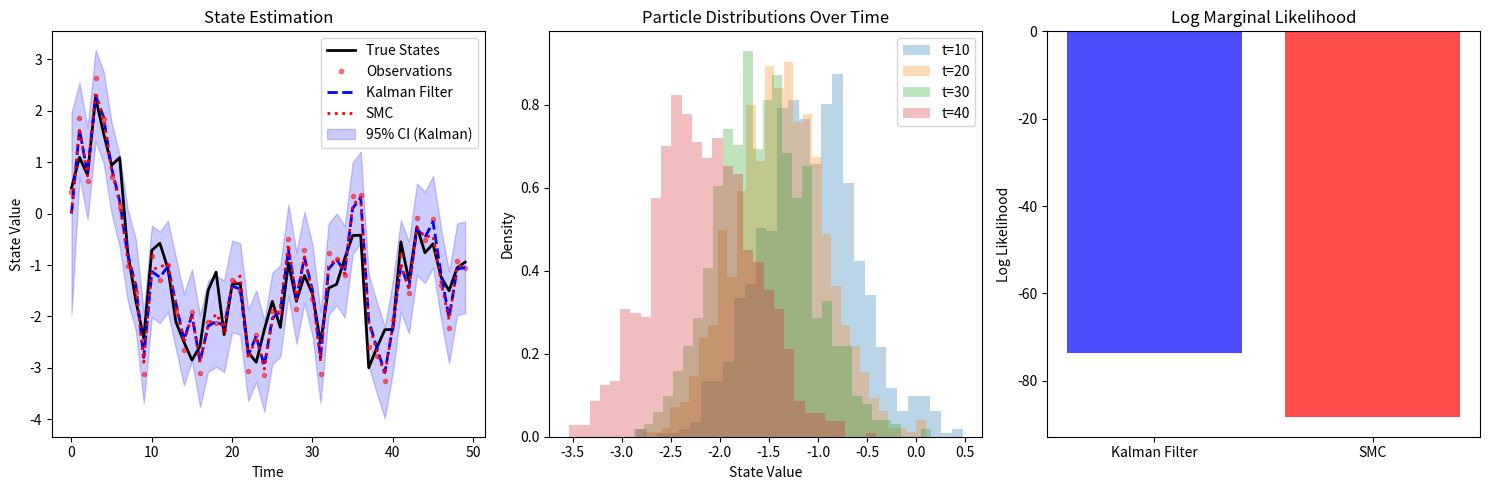

Recreate this plot in Python.
"""
Generic Sequential Monte Carlo with Adaptive Annealing and Resampling

This module provides a flexible framework for SMC with annealing steps.
Includes a test implementation with a Normal Hidden Markov Model.
"""

import numpy as np
import matplotlib.pyplot as plt
from abc import ABC, abstractmethod
from scipy.special import logsumexp
from scipy.optimize import newton
import scipy.stats as stats


class SMCModel(ABC):
    """Abstract base class for SMC models"""
    
    @abstractmethod
    def initial_particles(self, num_particles):
        """Generate initial particles"""
        pass
    
    @abstractmethod
    def transition(self, particles_prev, **kwargs):
        """Propagate particles from time t-1 to time t"""
        pass
    
    @abstractmethod
    def log_likelihood(self, particles, observation, **kwargs):
        """Compute log-likelihood for each particle given observation"""
        pass
    
    @abstractmethod
    def mcmc_proposal(self, particles, step_size, **kwargs):
        """Generate MCMC proposals for particles"""
        pass
    
    @abstractmethod
    def is_valid(self, particles, **kwargs):
        """Check if particles are valid"""
        pass


class AnnealingScheduler:
    """Handles annealing schedule computation using cESS"""
    
    def __init__(self, target_cess_ratio=0.99, max_annealing_steps=100, tolerance=1e-4):
        self.target_cess_ratio = target_cess_ratio
        self.max_annealing_steps = max_annealing_steps
        self.tolerance = tolerance
    
    def log_cess(self, alpha, alpha_prev, log_liks):
        """Compute log conditional ESS"""
        delta = max(0.0, float(alpha - alpha_prev))
        a = delta * log_liks

        if not np.any(np.isfinite(a)):
            return -np.inf
        if np.nanstd(log_liks) == 0.0:
            return np.log(len(log_liks))

        lse1 = logsumexp(a)
        lse2 = logsumexp(2.0 * a)
        return 2.0 * lse1 - lse2

    def d_log_cess(self, alpha, alpha_prev, log_liks):
        """Derivative of log conditional ESS"""
        delta = max(0.0, float(alpha - alpha_prev))
        a = delta * log_liks

        lse1 = logsumexp(a)
        lse2 = logsumexp(2.0 * a)

        if not np.isfinite(lse1) or not np.isfinite(lse2):
            return 0.0

        s1 = np.exp(a - lse1)
        s2 = np.exp(2.0 * a - lse2)

        E1 = np.sum(s1 * log_liks)
        E2 = np.sum(s2 * log_liks)
        return 2.0 * (E1 - E2)

    def find_next_alpha(self, alpha_prev, log_likelihoods):
        """Find next annealing parameter using Newton's method"""
        N = len(log_likelihoods)
        target_log_cess = np.log(self.target_cess_ratio * N)

        f = lambda alpha: self.log_cess(alpha, alpha_prev, log_likelihoods) - target_log_cess
        fprime = lambda alpha: self.d_log_cess(alpha, alpha_prev, log_likelihoods)
        
        alpha_init = min(alpha_prev + 0.001, 1.0)

        try:
            alpha_star = newton(func=f, x0=alpha_init, tol=self.tolerance, maxiter=10, fprime=fprime)
            alpha_star = np.clip(alpha_star, alpha_prev + 1e-4, 1.0)
        except RuntimeError:
            alpha_star = min(alpha_prev + 0.001, 1.0)

        return alpha_star


class Resampler:
    """Handles particle resampling"""
    
    @staticmethod
    def systematic_resample(weights):
        """Systematic resampling"""
        num_particles = len(weights)
        positions = (np.arange(num_particles) + np.random.uniform()) / num_particles
        return np.searchsorted(np.cumsum(weights), positions)
    
    @staticmethod
    def multinomial_resample(weights):
        """Multinomial resampling"""
        num_particles = len(weights)
        return np.random.choice(num_particles, size=num_particles, p=weights)
    
    @staticmethod
    def stratified_resample(weights):
        """Stratified resampling"""
        num_particles = len(weights)
        positions = (np.arange(num_particles) + np.random.uniform(size=num_particles)) / num_particles
        return np.searchsorted(np.cumsum(weights), positions)


class GenericSMC:
    """
    Generic Sequential Monte Carlo with Adaptive Annealing and Resampling
    """
    
    def __init__(self, model, annealing_scheduler, resampler_method='systematic'):
        """
        Args:
            model: Instance of SMCModel
            annealing_scheduler: Instance of AnnealingScheduler
            resampler_method: 'systematic', 'multinomial', or 'stratified'
        """
        self.model = model
        self.scheduler = annealing_scheduler
        self.resampler = Resampler()
        self.resampler_method = resampler_method
        
    def mcmc_step(self, particles, log_likelihoods, observation, alpha, step_size=None, **kwargs):
        """Perform MCMC jittering step"""
        num_particles = particles.shape[1] if len(particles.shape) > 1 else len(particles)
        
        # Auto-compute step size if not provided
        if step_size is None:
            if len(particles.shape) > 1:
                step_size = 0.1 * np.std(particles[-1, :])
            else:
                step_size = 0.1 * np.std(particles)
        
        # Skip MCMC if step size is effectively zero
        if step_size < 1e-10:
            return particles, log_likelihoods
        
        # Generate proposals
        proposed_particles = self.model.mcmc_proposal(particles, step_size, **kwargs)
        
        # Check validity
        valid_mask = self.model.is_valid(proposed_particles, **kwargs)
        
        # Compute proposed log-likelihoods
        proposed_ll = np.full(num_particles, -np.inf)
        
        if np.any(valid_mask):
            if len(proposed_particles.shape) > 1:
                valid_particles = proposed_particles[:, valid_mask]
            else:
                valid_particles = proposed_particles[valid_mask]
            proposed_ll[valid_mask] = self.model.log_likelihood(valid_particles, observation, **kwargs)
        
        # Metropolis-Hastings accept/reject
        log_accept = np.minimum(0.0, alpha * (proposed_ll - log_likelihoods))
        accept = np.log(np.random.rand(num_particles)) < log_accept
        
        # Update accepted particles
        if np.any(accept):
            if len(particles.shape) > 1:
                particles[:, accept] = proposed_particles[:, accept]
            else:
                particles[accept] = proposed_particles[accept]
            log_likelihoods[accept] = proposed_ll[accept]
        
        return particles, log_likelihoods
    
    def adaptive_resample(self, particles, weights, ess_threshold=0.5):
        """Adaptive resampling based on ESS"""
        ess = 1.0 / np.sum(weights**2)
        num_particles = len(weights)
        
        if ess < ess_threshold * num_particles:
            # Resample
            if self.resampler_method == 'systematic':
                indices = self.resampler.systematic_resample(weights)
            elif self.resampler_method == 'multinomial':
                indices = self.resampler.multinomial_resample(weights)
            elif self.resampler_method == 'stratified':
                indices = self.resampler.stratified_resample(weights)
            else:
                raise ValueError(f"Unknown resampler method: {self.resampler_method}")
            
            if len(particles.shape) > 1:
                particles = particles[:, indices]
            else:
                particles = particles[indices]
            weights = np.ones(num_particles) / num_particles
            
        return particles, weights, ess / num_particles
    
    def annealing_step(self, particles, log_likelihoods, observation, mcmc_step_size=None, **kwargs):
        """Perform full annealing sequence from alpha=0 to alpha=1"""
        num_particles = len(log_likelihoods)
        alpha_prev = 0.0
        log_marginal_likelihood = 0.0
        annealing_step = 0
        
        while (1.0 - alpha_prev > self.scheduler.tolerance and 
               annealing_step < self.scheduler.max_annealing_steps):
            
            # Find next alpha
            alpha_new = self.scheduler.find_next_alpha(alpha_prev, log_likelihoods)
            delta_alpha = alpha_new - alpha_prev
            
            # Update weights
            ais_log_weights = delta_alpha * log_likelihoods
            log_sum_weights = logsumexp(ais_log_weights)
            ais_norm_weights = np.exp(ais_log_weights - log_sum_weights)
            
            # Update marginal likelihood estimate
            log_marginal_likelihood += log_sum_weights - np.log(num_particles)
            
            # Adaptive resampling
            particles, ais_norm_weights, ess_ratio = self.adaptive_resample(
                particles, ais_norm_weights, ess_threshold=0.5
            )
            
            # If resampling occurred, update log-likelihoods
            if ess_ratio < 0.5:
                log_likelihoods = self.model.log_likelihood(particles, observation, **kwargs)
            
            # MCMC step
            particles, log_likelihoods = self.mcmc_step(
                particles, log_likelihoods, observation, alpha_new, mcmc_step_size, **kwargs
            )
            
            alpha_prev = alpha_new
            annealing_step += 1
        
        # Final step to alpha = 1.0 if not reached
        if alpha_prev < 1.0:
            delta_alpha = 1.0 - alpha_prev
            ais_log_weights = delta_alpha * log_likelihoods
            log_sum_weights = logsumexp(ais_log_weights)
            ais_norm_weights = np.exp(ais_log_weights - log_sum_weights)
            
            log_marginal_likelihood += log_sum_weights - np.log(num_particles)
            
            # Final adaptive resampling and MCMC
            particles, ais_norm_weights, ess_ratio = self.adaptive_resample(
                particles, ais_norm_weights, ess_threshold=0.5
            )
            
            if ess_ratio < 0.5:
                log_likelihoods = self.model.log_likelihood(particles, observation, **kwargs)
            
            particles, log_likelihoods = self.mcmc_step(
                particles, log_likelihoods, observation, 1.0, mcmc_step_size, **kwargs
            )
        
        return particles, log_likelihoods, log_marginal_likelihood
    
    def run(self, observations, num_particles, mcmc_step_size=None, return_trajectories=False, **kwargs):
        """Run full SMC with annealing for time series"""
        T = len(observations)
        
        # Initialize particles
        particles = self.model.initial_particles(num_particles)
        total_log_marginal_likelihood = 0.0
        
        # Storage for trajectories
        if return_trajectories:
            if len(particles.shape) > 1:
                particle_trajectories = np.zeros([particles.shape[0], num_particles, T])
                particle_trajectories[:, :, 0] = particles
            else:
                particle_trajectories = np.zeros([num_particles, T])
                particle_trajectories[:, 0] = particles
        
        # Time loop
        for t in range(1, T):
            # Propagate particles
            particles = self.model.transition(particles, **kwargs)
            
            # Compute initial log-likelihoods
            log_likelihoods = self.model.log_likelihood(particles, observations[t], **kwargs)
            
            # Run annealing step
            particles, log_likelihoods, log_marg_lik = self.annealing_step(
                particles, log_likelihoods, observations[t], mcmc_step_size, **kwargs
            )
            
            total_log_marginal_likelihood += log_marg_lik
            
            # Store trajectories
            if return_trajectories:
                if len(particles.shape) > 1:
                    particle_trajectories[:, :, t] = particles
                else:
                    particle_trajectories[:, t] = particles
        
        if return_trajectories:
            return total_log_marginal_likelihood, particles, particle_trajectories
        else:
            return total_log_marginal_likelihood, particles


# ============================================================================
# TEST CASE: Normal Hidden Markov Model
# ============================================================================

class NormalHMM(SMCModel):
    """
    Simple Normal Hidden Markov Model for testing
    
    Hidden state: X_t ~ N(phi * X_{t-1}, sigma_x^2)
    Observation: Y_t ~ N(X_t, sigma_y^2)
    
    This has an analytic solution via Kalman filter for comparison.
    """
    
    def __init__(self, phi=0.9, sigma_x=1.0, sigma_y=0.5, x0_mean=0.0, x0_var=1.0):
        self.phi = phi
        self.sigma_x = sigma_x
        self.sigma_y = sigma_y
        self.x0_mean = x0_mean
        self.x0_var = x0_var
    
    def initial_particles(self, num_particles):
        """Generate initial particles from prior"""
        return np.random.normal(self.x0_mean, np.sqrt(self.x0_var), num_particles)
    
    def transition(self, particles_prev, **kwargs):
        """Transition: X_t ~ N(phi * X_{t-1}, sigma_x^2)"""
        noise = np.random.normal(0, self.sigma_x, len(particles_prev))
        return self.phi * particles_prev + noise
    
    def log_likelihood(self, particles, observation, **kwargs):
        """Likelihood: Y_t ~ N(X_t, sigma_y^2)"""
        return stats.norm(particles, self.sigma_y).logpdf(observation)
    
    def mcmc_proposal(self, particles, step_size, **kwargs):
        """Simple random walk proposal"""
        return particles + np.random.normal(0, step_size, len(particles))
    
    def is_valid(self, particles, **kwargs):
        """All particles are valid for this model"""
        return np.ones(len(particles), dtype=bool)
    
    def kalman_filter(self, observations):
        """
        Analytic solution using Kalman filter
        Returns log marginal likelihood and filtered means/variances
        """
        T = len(observations)
        
        # Initialize
        m = self.x0_mean
        P = self.x0_var
        log_likelihood = 0.0
        
        means = np.zeros(T)
        variances = np.zeros(T)
        means[0] = m
        variances[0] = P
        
        for t in range(1, T):
            # Predict
            m_pred = self.phi * m
            P_pred = self.phi**2 * P + self.sigma_x**2
            
            # Update
            S = P_pred + self.sigma_y**2  # Innovation variance
            K = P_pred / S  # Kalman gain
            
            innovation = observations[t] - m_pred
            m = m_pred + K * innovation
            P = P_pred - K * P_pred
            
            # Log likelihood contribution
            log_likelihood += stats.norm(m_pred, np.sqrt(S)).logpdf(observations[t])
            
            means[t] = m
            variances[t] = P
        
        return log_likelihood, means, variances


def test_normal_hmm():
    """Test the generic SMC framework with Normal HMM"""
    
    print("Testing Generic SMC with Normal Hidden Markov Model")
    print("=" * 60)
    
    # Model parameters
    phi = 0.9
    sigma_x = 1.0
    sigma_y = 0.5
    T = 50
    num_particles = 1000
    
    # Create model
    hmm = NormalHMM(phi=phi, sigma_x=sigma_x, sigma_y=sigma_y)
    
    # Generate synthetic data
    np.random.seed(42)
    true_states = np.zeros(T)
    observations = np.zeros(T)
    
    true_states[0] = np.random.normal(0, 1)
    observations[0] = np.random.normal(true_states[0], sigma_y)
    
    for t in range(1, T):
        true_states[t] = phi * true_states[t-1] + np.random.normal(0, sigma_x)
        observations[t] = np.random.normal(true_states[t], sigma_y)
    
    # Run Kalman filter (analytic solution)
    kf_log_lik, kf_means, kf_vars = hmm.kalman_filter(observations)
    
    # Run SMC
    scheduler = AnnealingScheduler(target_cess_ratio=0.9, max_annealing_steps=50)
    smc = GenericSMC(hmm, scheduler, 'systematic')
    
    np.random.seed(42)  # Same seed for fair comparison
    smc_log_lik, final_particles, trajectories = smc.run(
        observations, num_particles, mcmc_step_size=0.1, return_trajectories=True
    )
    
    # Compute SMC estimates
    smc_means = np.mean(trajectories, axis=0)
    smc_vars = np.var(trajectories, axis=0)
    
    # Compare results
    print(f"Analytic log-likelihood (Kalman):  {kf_log_lik:.4f}")
    print(f"SMC log-likelihood:                {smc_log_lik:.4f}")
    print(f"Difference:                        {abs(kf_log_lik - smc_log_lik):.4f}")
    print()
    
    # RMSE comparison
    state_rmse = np.sqrt(np.mean((smc_means - kf_means)**2))
    var_rmse = np.sqrt(np.mean((smc_vars - kf_vars)**2))
    
    print(f"State estimation RMSE:             {state_rmse:.4f}")
    print(f"Variance estimation RMSE:          {var_rmse:.4f}")
    
    # Plot results
    plt.figure(figsize=(15, 5))
    
    # Plot 1: States
    plt.subplot(1, 3, 1)
    plt.plot(true_states, 'k-', label='True States', linewidth=2)
    plt.plot(observations, 'ro', alpha=0.5, markersize=3, label='Observations')
    plt.plot(kf_means, 'b--', label='Kalman Filter', linewidth=2)
    plt.plot(smc_means, 'r:', label='SMC', linewidth=2)
    plt.fill_between(range(T), 
                     kf_means - 1.96*np.sqrt(kf_vars), 
                     kf_means + 1.96*np.sqrt(kf_vars), 
                     alpha=0.2, color='blue', label='95% CI (Kalman)')
    plt.legend()
    plt.title('State Estimation')
    plt.xlabel('Time')
    plt.ylabel('State Value')
    
    # Plot 2: Particle evolution for a few time points
    plt.subplot(1, 3, 2)
    for t in [10, 20, 30, 40]:
        plt.hist(trajectories[:, t], bins=30, alpha=0.3, density=True, label=f't={t}')
    plt.title('Particle Distributions Over Time')
    plt.xlabel('State Value')
    plt.ylabel('Density')
    plt.legend()
    
    # Plot 3: Log-likelihood comparison
    plt.subplot(1, 3, 3)
    plt.bar(['Kalman Filter', 'SMC'], [kf_log_lik, smc_log_lik], 
            color=['blue', 'red'], alpha=0.7)
    plt.title('Log Marginal Likelihood')
    plt.ylabel('Log Likelihood')
    
    plt.tight_layout()
    plt.show()
    
    return {
        'kf_log_lik': kf_log_lik,
        'smc_log_lik': smc_log_lik,
        'state_rmse': state_rmse,
        'var_rmse': var_rmse,
        'true_states': true_states,
        'observations': observations,
        'kf_means': kf_means,
        'smc_means': smc_means,
        'trajectories': trajectories
    }


if __name__ == "__main__":
    results = test_normal_hmm()